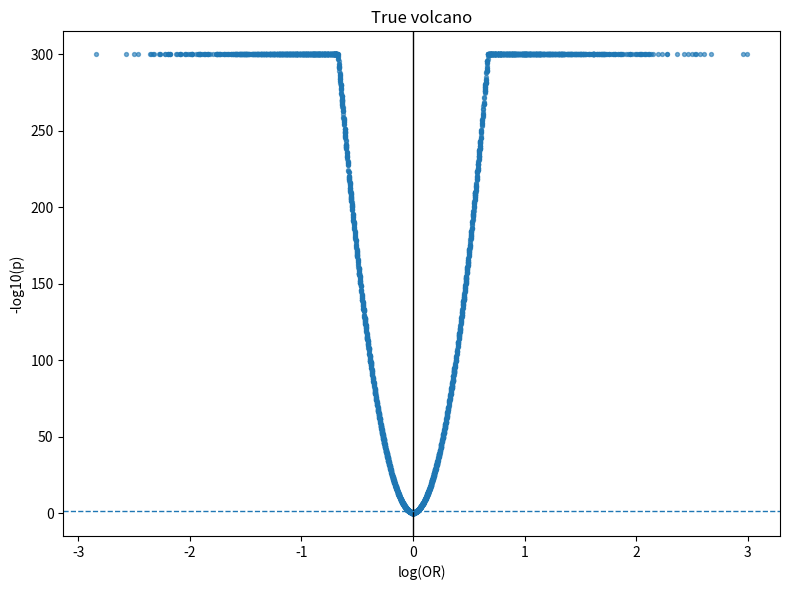
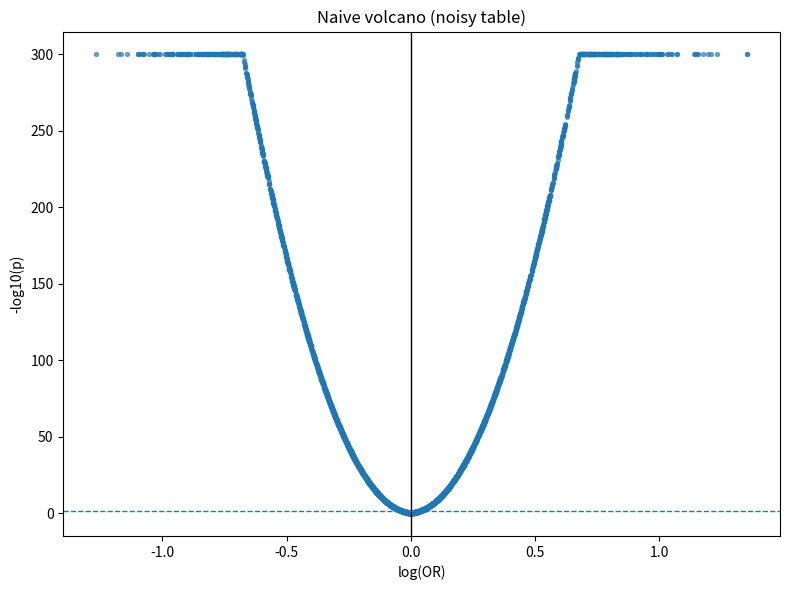
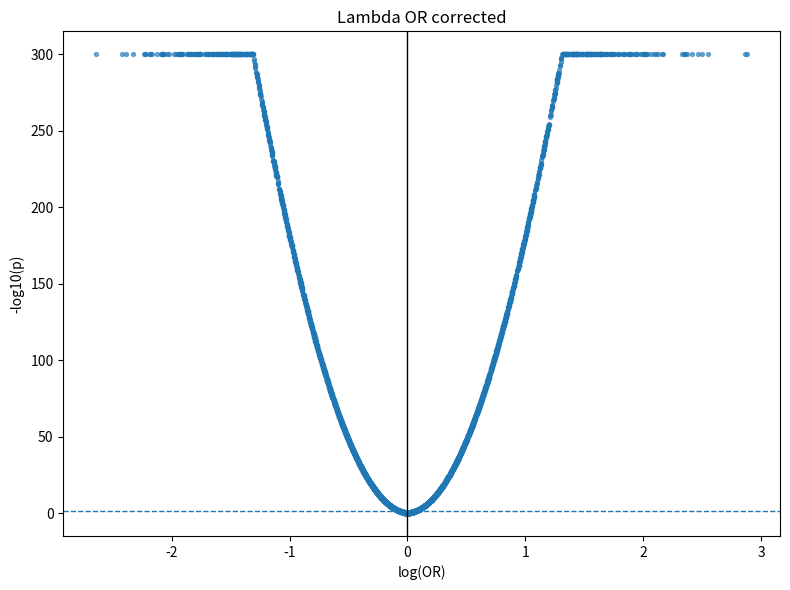
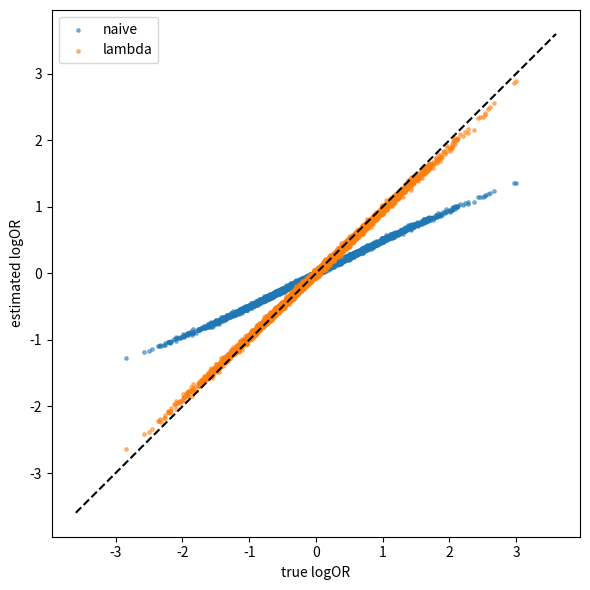

Write the Python code that produced these figures, in order.
#!/usr/bin/env python3

import os
import argparse
import numpy as np
import pandas as pd
import matplotlib.pyplot as plt
from scipy.stats import norm


def ensure_dir(d):
    os.makedirs(d, exist_ok=True)


def logor_wald(a,b,c,d,ha=0.5):
    a,b,c,d = a+ha,b+ha,c+ha,d+ha
    logor = np.log((a*d)/(b*c))
    se = np.sqrt(1/a + 1/b + 1/c + 1/d)
    z = logor/se
    p = 2*norm.sf(abs(z))
    return logor,se,p


def misclassify_counts(a,b,c,d,p,q,rng):

    tp1 = rng.binomial(a,p)
    fp1 = rng.binomial(b,1-q)
    a_t = tp1 + fp1
    b_t = (a-tp1) + (b-fp1)

    tp0 = rng.binomial(c,p)
    fp0 = rng.binomial(d,1-q)
    c_t = tp0 + fp0
    d_t = (c-tp0) + (d-fp0)

    return a_t,b_t,c_t,d_t


def correction_matrix(p,q):
    return np.array([[q,1-p],[1-q,p]])


def lambda_logor(a,b,c,d,p,q,lam):

    K = correction_matrix(p,q)
    inv = np.linalg.inv(K + lam*np.eye(2))

    tru1 = inv @ np.array([b,a])
    tru0 = inv @ np.array([d,c])

    tru1 = np.clip(tru1,1e-6,None)
    tru0 = np.clip(tru0,1e-6,None)

    a2 = tru1[1]
    b2 = tru1[0]
    c2 = tru0[1]
    d2 = tru0[0]

    return np.log((a2*d2)/(b2*c2))


def volcano(x,p,out,title):

    y = -np.log10(np.clip(p,1e-300,1))

    plt.figure(figsize=(8,6))
    plt.scatter(x,y,s=8,alpha=.6)
    plt.axvline(0,color="black",lw=1)
    plt.axhline(-np.log10(0.05),ls="--",lw=1)
    plt.xlabel("log(OR)")
    plt.ylabel("-log10(p)")
    plt.title(title)
    plt.tight_layout()
    plt.savefig(out,dpi=220)
    plt.close()


def main():

    ap = argparse.ArgumentParser()

    ap.add_argument("--out_dir",default="./fresh_volcano_outputs")
    ap.add_argument("--seed",type=int,default=1)

    ap.add_argument("--m",type=int,default=4000)
    ap.add_argument("--n_per_feature",type=int,default=50000)

    ap.add_argument("--beta_sd",type=float,default=.4)

    ap.add_argument("--p",type=float,default=.80)
    ap.add_argument("--q",type=float,default=.70)
    ap.add_argument("--lam",type=float,default=.05)

    args = ap.parse_args()

    ensure_dir(args.out_dir)
    rng = np.random.default_rng(args.seed)

    m = args.m
    n = args.n_per_feature

    beta_true = rng.normal(0,args.beta_sd,size=m)

    logor_true = np.zeros(m)
    p_true = np.zeros(m)

    logor_naive = np.zeros(m)
    p_naive = np.zeros(m)

    logor_lambda = np.zeros(m)

    for j in range(m):

        or_true = np.exp(beta_true[j])

        p11 = or_true/(1+or_true) * 0.25
        p10 = 0.25 - p11
        p01 = 0.25 - p11
        p00 = 0.5 - p11 - p10 - p01

        probs = np.array([p00,p01,p10,p11])
        probs /= probs.sum()

        d,c,b,a = rng.multinomial(n,probs)

        lo,se,pv = logor_wald(a,b,c,d)
        logor_true[j] = lo
        p_true[j] = pv

        a_t,b_t,c_t,d_t = misclassify_counts(a,b,c,d,args.p,args.q,rng)

        lo2,se2,pv2 = logor_wald(a_t,b_t,c_t,d_t)
        logor_naive[j] = lo2
        p_naive[j] = pv2

        logor_lambda[j] = lambda_logor(a_t,b_t,c_t,d_t,args.p,args.q,args.lam)

    volcano(logor_true,p_true,
            os.path.join(args.out_dir,"volcano_true.png"),
            "True volcano")

    volcano(logor_naive,p_naive,
            os.path.join(args.out_dir,"volcano_naive_noisy.png"),
            "Naive volcano (noisy table)")

    volcano(logor_lambda,p_naive,
            os.path.join(args.out_dir,"volcano_lambda.png"),
            "Lambda OR corrected")

    plt.figure(figsize=(6,6))
    plt.scatter(logor_true,logor_naive,s=6,alpha=.5,label="naive")
    plt.scatter(logor_true,logor_lambda,s=6,alpha=.5,label="lambda")
    lim = np.max(np.abs(logor_true))*1.2
    plt.plot([-lim,lim],[-lim,lim],'k--')
    plt.xlabel("true logOR")
    plt.ylabel("estimated logOR")
    plt.legend()
    plt.tight_layout()
    plt.savefig(os.path.join(args.out_dir,"recovery_scatter.png"),dpi=220)
    plt.close()

    print("Outputs written to:",os.path.abspath(args.out_dir))


if __name__ == "__main__":
    main()
